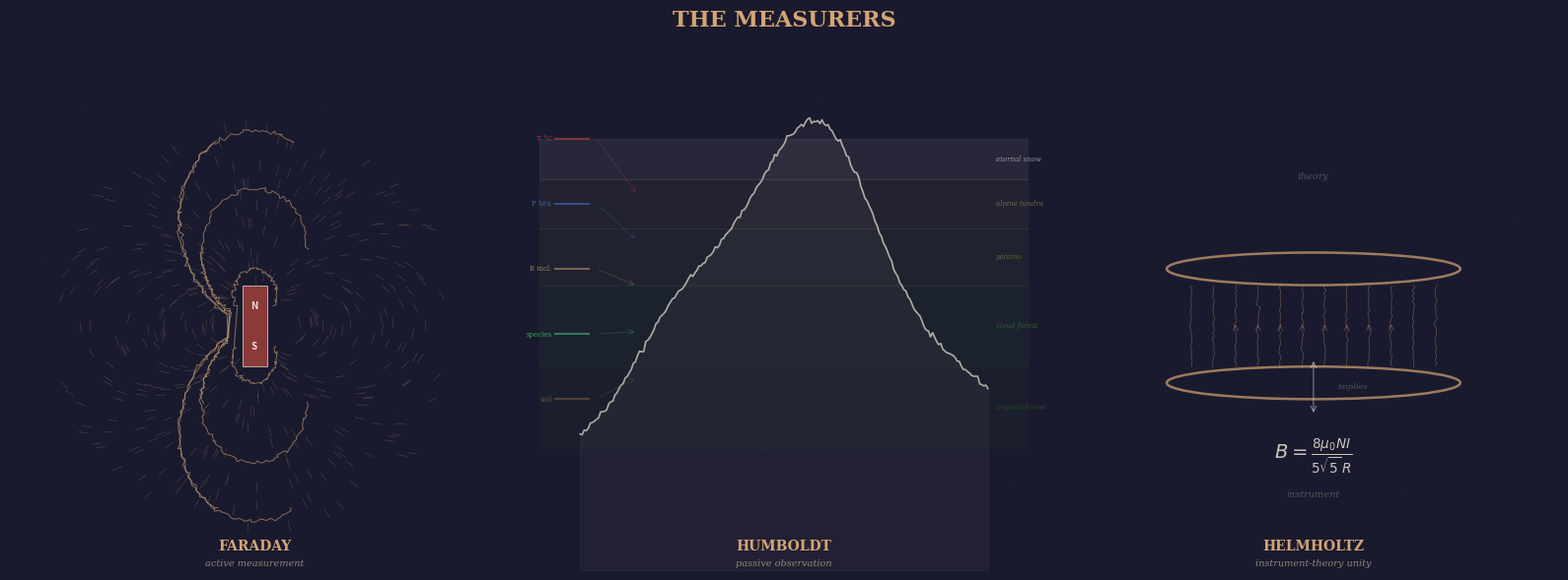

The script that saved this image: (Note: this script raises an exception after producing the figure.)
"""
The Measurers — triptych of three empirical modes.

Usage:
    uv run --with matplotlib --with numpy python3 gen-mode-measurers.py
"""

import numpy as np
import matplotlib
matplotlib.use("Agg")
import matplotlib.pyplot as plt
from matplotlib.patches import Circle, Rectangle, FancyBboxPatch
from pathlib import Path

rng = np.random.default_rng(42)

fig, axes = plt.subplots(1, 3, figsize=(16, 6), dpi=200)
SLATE = "#1a1a2e"
CHALK = "#e8e4d4"
CHALK_DIM = "#8a8678"
OCHRE = "#d4a574"
OCHRE_DIM = "#8a6a44"

fig.patch.set_facecolor(SLATE)

for ax in axes:
    ax.set_facecolor(SLATE)
    ax.set_aspect("equal")
    ax.axis("off")

# ===================================================================
# Panel 1: Faraday — iron filings / field lines
# ===================================================================
ax1 = axes[0]
ax1.set_xlim(-3, 3)
ax1.set_ylim(-3, 3)

# Chalk dust
ax1.scatter(rng.uniform(-2.9, 2.9, 800),
            rng.uniform(-2.9, 2.9, 800),
            s=rng.uniform(0.1, 0.4, 800),
            c=CHALK, alpha=rng.uniform(0.01, 0.03, 800),
            edgecolors="none")

# Dipole field lines
# B = (mu/4pi) * (3(m.r)r/r^5 - m/r^3), simplified to 2D dipole
n_lines = 16
for angle in np.linspace(0.15, np.pi - 0.15, n_lines // 2):
    # field line of a dipole: r = r0 sin^2(theta)
    theta = np.linspace(angle, np.pi - angle + np.pi, 200)
    r0 = 2.5 * np.sin(angle)**2
    r = r0 * np.sin(theta)**2
    x = r * np.cos(theta)
    y = r * np.sin(theta)
    mask = (np.abs(x) < 2.8) & (np.abs(y) < 2.8) & (r > 0.35)
    # add jitter for hand-drawn feel
    x_j = x + rng.normal(0, 0.015, len(x))
    y_j = y + rng.normal(0, 0.015, len(y))
    ax1.plot(x_j[mask], y_j[mask], color=OCHRE, lw=0.7, alpha=0.6)

# Magnet at centre
ax1.add_patch(Rectangle((-0.15, -0.5), 0.3, 1.0,
              facecolor="#8b3a3a", edgecolor=CHALK, lw=0.5, zorder=5))
ax1.text(0, 0.25, "N", fontsize=7, color=CHALK, ha="center",
         va="center", fontweight="bold", zorder=6)
ax1.text(0, -0.25, "S", fontsize=7, color=CHALK, ha="center",
         va="center", fontweight="bold", zorder=6)

# Iron filings (scatter along field lines)
n_filings = 400
f_angles = rng.uniform(0, 2 * np.pi, n_filings)
f_r = rng.uniform(0.5, 2.5, n_filings)
f_x = f_r * np.cos(f_angles)
f_y = f_r * np.sin(f_angles)
# orient filings along field direction
for i in range(n_filings):
    if f_r[i] < 0.4:
        continue
    r3 = f_r[i]**3
    bx = 3 * f_x[i] * f_y[i] / (f_r[i]**5)
    by = (3 * f_y[i]**2 / (f_r[i]**5) - 1 / r3)
    b_mag = np.sqrt(bx**2 + by**2)
    if b_mag > 0:
        dx = 0.06 * bx / b_mag
        dy = 0.06 * by / b_mag
        ax1.plot([f_x[i] - dx, f_x[i] + dx],
                [f_y[i] - dy, f_y[i] + dy],
                color=OCHRE, lw=0.3, alpha=0.4)

ax1.text(0, -2.7, "FARADAY", fontsize=10, fontfamily="serif",
         fontweight="bold", color=OCHRE, ha="center", va="center")
ax1.text(0, -2.95, "active measurement", fontsize=7, fontfamily="serif",
         fontstyle="italic", color=CHALK_DIM, ha="center")

# ===================================================================
# Panel 2: Humboldt — Naturgemälde (altitude cross-section)
# ===================================================================
ax2 = axes[1]
ax2.set_xlim(-3, 3)
ax2.set_ylim(-3, 3)

# Chalk dust
ax2.scatter(rng.uniform(-2.9, 2.9, 800),
            rng.uniform(-2.9, 2.9, 800),
            s=rng.uniform(0.1, 0.4, 800),
            c=CHALK, alpha=rng.uniform(0.01, 0.03, 800),
            edgecolors="none")

# Mountain profile
n_prof = 200
mx = np.linspace(-2.5, 2.5, n_prof)
# asymmetric peak
my = -1.5 + 3.8 * np.exp(-0.5 * ((mx - 0.2) / 1.2)**2)
my += 0.3 * np.sin(mx * 3) * np.exp(-0.5 * ((mx) / 2)**2)
my_jitter = my + rng.normal(0, 0.02, n_prof)
ax2.plot(mx, my_jitter, color=CHALK, lw=1.2, alpha=0.7)
ax2.fill_between(mx, -3, my_jitter, color=CHALK, alpha=0.04)

# Vegetation zones (horizontal bands with labels)
zones = [
    (-1.5, -0.5, "tropical forest",  "#2d5a27"),
    (-0.5,  0.5, "cloud forest",     "#3a7a33"),
    ( 0.5,  1.2, "páramo",           "#6a8a44"),
    ( 1.2,  1.8, "alpine tundra",    "#8a8a5a"),
    ( 1.8,  2.3, "eternal snow",     "#c4c4c4"),
]
for y_lo, y_hi, label, col in zones:
    ax2.axhspan(y_lo, y_hi, color=col, alpha=0.08, zorder=0)
    ax2.text(2.6, (y_lo + y_hi) / 2, label, fontsize=5,
             fontfamily="serif", fontstyle="italic", color=col,
             ha="left", va="center", alpha=0.7)

# Data channels on right margin
channels = [
    (2.3, "T °C",     "#d44a4a"),
    (1.5, "P hPa",    "#4a7ad4"),
    (0.7, "B incl.",   OCHRE),
    (-0.1, "species", "#4ad47a"),
    (-0.9, "soil",    "#8a6a44"),
]
for y, label, col in channels:
    ax2.plot([-2.8, -2.4], [y, y], color=col, lw=1.5, alpha=0.5)
    ax2.text(-2.85, y, label, fontsize=5, fontfamily="serif",
             color=col, ha="right", va="center", alpha=0.7)

# Integration arrows (converging to mountain)
for y, _, col in channels:
    ax2.annotate("", xy=(-1.8, y * 0.7), xytext=(-2.3, y),
                arrowprops=dict(arrowstyle="->", color=col,
                               lw=0.5, alpha=0.3))

ax2.text(0, -2.7, "HUMBOLDT", fontsize=10, fontfamily="serif",
         fontweight="bold", color=OCHRE, ha="center", va="center")
ax2.text(0, -2.95, "passive observation", fontsize=7, fontfamily="serif",
         fontstyle="italic", color=CHALK_DIM, ha="center")

# ===================================================================
# Panel 3: Helmholtz — coil + equation
# ===================================================================
ax3 = axes[2]
ax3.set_xlim(-3, 3)
ax3.set_ylim(-3, 3)

# Chalk dust
ax3.scatter(rng.uniform(-2.9, 2.9, 800),
            rng.uniform(-2.9, 2.9, 800),
            s=rng.uniform(0.1, 0.4, 800),
            c=CHALK, alpha=rng.uniform(0.01, 0.03, 800),
            edgecolors="none")

# Helmholtz coils (two circles, side view as ellipses)
from matplotlib.patches import Ellipse
coil_col = OCHRE
for y_c in [-0.7, 0.7]:
    e = Ellipse((0, y_c), 3.6, 0.4, facecolor="none",
                edgecolor=coil_col, lw=1.8, alpha=0.7)
    ax3.add_patch(e)

# Uniform field lines between coils
for x_f in np.linspace(-1.5, 1.5, 12):
    n_pts = 30
    t = np.linspace(0, 1, n_pts)
    ly = -0.5 + 1.0 * t + rng.normal(0, 0.008, n_pts)
    lx = x_f + rng.normal(0, 0.008, n_pts)
    ax3.plot(lx, ly, color=OCHRE, lw=0.5, alpha=0.4)
    # arrowhead at midpoint
    if abs(x_f) < 1.2:
        ax3.annotate("", xy=(x_f, 0.05), xytext=(x_f, -0.05),
                    arrowprops=dict(arrowstyle="->", color=OCHRE,
                                   lw=0.5, alpha=0.4))

# Equation overlaid
ax3.text(0, -1.6,
         r"$B = \frac{8\mu_0 N I}{5\sqrt{5}\, R}$",
         fontsize=14, fontfamily="serif", color=CHALK,
         ha="center", va="center", alpha=0.85)

# Bidirectional arrow between coil and equation
ax3.annotate("", xy=(0, -1.1), xytext=(0, -0.4),
            arrowprops=dict(arrowstyle="<->", color=CHALK,
                           lw=0.8, alpha=0.5))
ax3.text(0.3, -0.75, "implies", fontsize=6, fontfamily="serif",
         fontstyle="italic", color=CHALK_DIM, ha="left",
         va="center", alpha=0.5)

# Labels
ax3.text(0, 1.8, "theory", fontsize=7, fontfamily="serif",
         fontstyle="italic", color=CHALK_DIM, ha="center", alpha=0.5)
ax3.text(0, -2.1, "instrument", fontsize=7, fontfamily="serif",
         fontstyle="italic", color=CHALK_DIM, ha="center", alpha=0.5)

ax3.text(0, -2.7, "HELMHOLTZ", fontsize=10, fontfamily="serif",
         fontweight="bold", color=OCHRE, ha="center", va="center")
ax3.text(0, -2.95, "instrument-theory unity", fontsize=7,
         fontfamily="serif", fontstyle="italic", color=CHALK_DIM,
         ha="center")

# --- Suptitle ---
fig.suptitle("THE MEASURERS", fontsize=16, fontfamily="serif",
             fontweight="bold", color=OCHRE, y=0.98)

plt.tight_layout(rect=[0, 0, 1, 0.95])

# --- Save ---
out_dir = Path(__file__).parent
for ext in ("png",):
    out = out_dir / f"mode-measurers.{ext}"
    fig.savefig(out, bbox_inches="tight", dpi=200,
                facecolor=fig.get_facecolor(), pad_inches=0.2)
    print(f"Saved: {out}")
plt.close()
